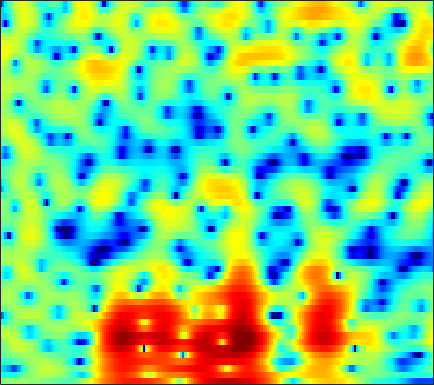

The file beside this chart, header and first rows:
-0.23389, -0.090719, 0.0899, 0.25256, 0.36976, 0.51294, 0.64118, 0.7216, 0.80635, 0.86459, 0.90115, 0.90611, 0.88516, 0.83078, 0.77141, 0.66184, 0.51536, 0.38258, 0.20508, 0.046577, -0.112, -0.24209, -0.4422, -0.68859
-4.417, -4.604, -4.849, -5.036, -5.092, -4.998, -4.667, -4.267, -3.575, -2.778, -1.951, -1.346, -0.5888, 0.08957, 0.5391, 1.056, 1.478, 1.737, 2.002, 2.182, 2.281, 2.307, 2.275, 2.159
-6.811, -7.227, -8.123, -9.508, -10.88, -12.95, -13.92, -12.79, -9.952, -7.182, -4.887, -3.468, -1.887, -0.6136, 0.1779, 1.049, 1.736, 2.145, 2.562, 2.85, 3.017, 3.069, 3.044, 2.917
-4.003, -3.713, -3.419, -3.191, -3.031, -2.796, -2.505, -2.228, -1.784, -1.266, -0.7182, -0.297, 0.2341, 0.7135, 1.029, 1.381, 1.653, 1.799, 1.921, 1.969, 1.938, 1.872, 1.722, 1.498
-1.602, -1.261, -0.8146, -0.3924, -0.09632, 0.272, 0.5993, 0.817, 1.072, 1.275, 1.415, 1.476, 1.496, 1.442, 1.349, 1.157, 0.8917, 0.6503, 0.2988, -0.0638, -0.4173, -0.6501, -0.9073, -1.097
-2.079, -1.162, -0.03973, 0.9187, 1.52, 2.165, 2.638, 2.882, 3.075, 3.119, 3.041, 2.893, 2.565, 2.083, 1.608, 0.8146, -0.2123, -1.167, -2.709, -4.579, -6.649, -7.958, -8.549, -7.496
-2.358, -0.8044, 0.7556, 1.875, 2.466, 2.994, 3.256, 3.298, 3.203, 2.915, 2.499, 2.128, 1.567, 0.9776, 0.4969, -0.2008, -1.041, -1.804, -3.05, -4.618, -6.344, -7.396, -7.596, -6.424
2.321, 2.486, 2.699, 2.821, 2.813, 2.632, 2.226, 1.731, 0.8035, -0.4965, -2.175, -3.672, -5.678, -6.862, -6.665, -5.438, -4.008, -3.129, -2.244, -1.62, -1.164, -0.8896, -0.5449, -0.2042
1.595, 1.514, 1.461, 1.429, 1.367, 1.175, 0.8036, 0.3589, -0.4847, -1.696, -3.348, -4.845, -6.907, -8.004, -7.468, -5.678, -3.818, -2.639, -1.414, -0.4969, 0.1858, 0.5576, 0.9349, 1.194
-4.536, -4.245, -3.284, -2.149, -1.378, -0.5347, 0.0551, 0.3159, 0.467, 0.4419, 0.3017, 0.1693, 0.02582, -0.01885, 0.02629, 0.1933, 0.4332, 0.6107, 0.8105, 0.9227, 0.9319, 0.8718, 0.7244, 0.5107
-13.25, -10.54, -6.458, -3.582, -2.04, -0.5162, 0.5394, 1.104, 1.637, 1.986, 2.199, 2.299, 2.375, 2.427, 2.439, 2.43, 2.366, 2.273, 2.046, 1.674, 1.089, 0.4802, -0.6077, -2.075
-1.422, -1.189, -0.6881, -0.09127, 0.3475, 0.8406, 1.176, 1.337, 1.426, 1.4, 1.321, 1.26, 1.207, 1.24, 1.299, 1.433, 1.556, 1.603, 1.558, 1.331, 0.8584, 0.3067, -0.7258, -2.154
0.9155, 1.136, 1.348, 1.46, 1.46, 1.325, 0.9699, 0.5471, -0.2563, -1.35, -2.688, -3.707, -4.664, -4.613, -3.892, -2.56, -1.273, -0.4682, 0.3207, 0.824, 1.062, 1.089, 0.9356, 0.6571
1.058, 1.382, 1.667, 1.767, 1.711, 1.418, 0.8758, 0.2484, -0.9575, -2.72, -5.312, -8.049, -12.78, -12.4, -8.814, -5.082, -2.605, -1.284, -0.01913, 0.7966, 1.286, 1.486, 1.58, 1.51
0.0492, 0.4743, 0.8907, 1.152, 1.254, 1.271, 1.139, 0.9309, 0.5269, 0.006906, -0.5727, -0.9646, -1.294, -1.288, -1.067, -0.5669, 0.004905, 0.3959, 0.8161, 1.071, 1.135, 1.062, 0.8101, 0.3805
-1.045, -0.919, -0.7364, -0.4416, -0.1342, 0.3602, 0.8524, 1.179, 1.522, 1.736, 1.842, 1.861, 1.84, 1.774, 1.719, 1.624, 1.517, 1.426, 1.257, 1.046, 0.7499, 0.4396, -0.1486, -0.9842
-2.894, -4.556, -6.691, -6.65, -4.952, -2.338, -0.218, 1.003, 2.171, 2.91, 3.307, 3.406, 3.311, 2.986, 2.614, 1.991, 1.287, 0.7684, 0.1929, -0.1881, -0.3595, -0.4309, -0.5639, -0.8729
-1.025, -2.804, -4.979, -5.091, -3.55, -1.127, 0.875, 2.01, 3.08, 3.715, 3.947, 3.866, 3.417, 2.562, 1.617, -0.1315, -2.55, -4.855, -8.112, -8.686, -6.258, -4.394, -2.575, -1.417
1.842, 1.464, 1.139, 1.088, 1.226, 1.6, 2.055, 2.373, 2.702, 2.855, 2.776, 2.547, 1.974, 1.058, 0.1105, -1.544, -3.682, -5.541, -7.756, -8.197, -6.739, -5.399, -3.88, -2.783
1.81, 1.657, 1.519, 1.478, 1.51, 1.627, 1.792, 1.922, 2.064, 2.122, 2.063, 1.922, 1.594, 1.098, 0.6263, -0.111, -0.9026, -1.479, -2.127, -2.568, -2.789, -2.838, -2.844, -2.847
0.6978, 0.4835, 0.2734, 0.2118, 0.2837, 0.5183, 0.8787, 1.191, 1.602, 1.948, 2.191, 2.283, 2.284, 2.143, 1.95, 1.587, 1.127, 0.7296, 0.1635, -0.4377, -1.063, -1.544, -2.209, -2.9
-1.368, -2.237, -3.352, -3.965, -3.785, -2.757, -1.325, -0.2569, 0.9949, 1.998, 2.746, 3.145, 3.474, 3.588, 3.54, 3.316, 2.914, 2.505, 1.813, 0.9719, -0.03264, -0.8931, -2.158, -3.57
-3.117, -5.197, -9.751, -20.45, -17.07, -8.067, -3.693, -1.51, 0.5858, 2.091, 3.155, 3.727, 4.225, 4.454, 4.465, 4.27, 3.845, 3.377, 2.536, 1.44, 0.075, -1.157, -3.093, -5.426
-1.475, -2.147, -2.948, -3.342, -3.16, -2.315, -1.089, -0.1294, 1.068, 2.09, 2.898, 3.357, 3.778, 3.975, 3.976, 3.771, 3.329, 2.835, 1.958, 0.7991, -0.6643, -1.987, -4.143, -6.818
-0.2932, -0.4024, -0.5399, -0.5954, -0.5383, -0.3176, 0.08785, 0.4803, 1.088, 1.71, 2.295, 2.666, 3.031, 3.216, 3.222, 3.045, 2.65, 2.209, 1.436, 0.4558, -0.729, -1.764, -3.337, -5.106
0.2541, 0.1719, -0.1097, -0.4954, -0.8195, -1.145, -1.209, -0.9815, -0.342, 0.5312, 1.429, 2.022, 2.625, 2.969, 3.049, 2.922, 2.56, 2.138, 1.425, 0.5916, -0.3095, -0.9787, -1.847, -2.686
1.134, 0.8131, 0.00514, -1.38, -2.909, -5.804, -9.091, -8.928, -5.152, -1.747, 0.6138, 1.845, 2.935, 3.49, 3.603, 3.374, 2.743, 2.045, 0.8547, -0.4672, -1.649, -2.189, -2.315, -1.983
0.745, 0.5262, -0.01877, -0.9845, -1.998, -3.715, -5.108, -4.868, -2.872, -0.5104, 1.348, 2.349, 3.183, 3.501, 3.416, 2.873, 1.792, 0.5853, -1.758, -5.441, -12.16, -20.77, -10.44, -5.03
-3.315, -2.763, -2.031, -1.416, -1.052, -0.6487, -0.2189, 0.1597, 0.7523, 1.368, 1.87, 2.129, 2.246, 2.067, 1.737, 1.046, 0.09474, -0.7836, -2.124, -3.557, -4.669, -4.92, -4.196, -2.755
-10.74, -7.475, -4.453, -2.341, -1.179, 0.001915, 0.877, 1.366, 1.83, 2.07, 2.083, 1.927, 1.489, 0.7877, 0.1106, -0.9143, -1.928, -2.564, -3.052, -3.066, -2.663, -2.19, -1.403, -0.5294
-6.936, -5.21, -3.068, -1.291, -0.1999, 0.9551, 1.791, 2.232, 2.576, 2.635, 2.392, 1.978, 1.079, -0.2858, -1.686, -4.233, -7.716, -10.57, -10.93, -7.502, -4.509, -2.804, -1.073, 0.2039
-3.007, -2.304, -1.311, -0.3443, 0.3293, 1.117, 1.747, 2.096, 2.373, 2.413, 2.177, 1.803, 0.9984, -0.2096, -1.427, -3.502, -5.97, -7.571, -7.77, -5.845, -3.609, -2.21, -0.75, 0.2952
-2.782, -2.419, -1.859, -1.222, -0.7075, -0.03034, 0.6049, 1.014, 1.432, 1.682, 1.725, 1.627, 1.321, 0.8327, 0.3739, -0.2804, -0.8737, -1.187, -1.333, -1.18, -0.8229, -0.4951, -0.06756, 0.2785
-4.445, -4.517, -4.329, -3.733, -3.05, -1.986, -0.9025, -0.1625, 0.6725, 1.305, 1.722, 1.898, 1.971, 1.89, 1.755, 1.5, 1.209, 1.002, 0.7546, 0.5666, 0.4199, 0.3366, 0.2341, 0.1346
-8.111, -10.12, -12.07, -10.22, -7.598, -4.48, -2.092, -0.7047, 0.717, 1.726, 2.412, 2.737, 2.959, 2.977, 2.88, 2.63, 2.274, 1.952, 1.475, 0.9739, 0.4855, 0.1372, -0.2845, -0.6548
-6.762, -8.538, -10.18, -8.486, -5.998, -2.977, -0.6568, 0.6836, 2.027, 2.951, 3.526, 3.763, 3.851, 3.705, 3.458, 2.973, 2.325, 1.731, 0.8266, -0.2004, -1.271, -2.049, -2.924, -3.518
-1.99, -1.777, -1.3, -0.5384, 0.1747, 1.229, 2.219, 2.855, 3.498, 3.892, 4.019, 3.95, 3.65, 3.135, 2.621, 1.771, 0.7323, -0.1755, -1.629, -3.449, -5.81, -8.01, -11.18, -12.43
-0.3548, 0.5037, 1.468, 2.288, 2.819, 3.4, 3.832, 4.031, 4.116, 3.964, 3.559, 3.079, 2.212, 1.124, 0.207, -1.075, -2.332, -3.219, -4.436, -5.884, -7.914, -9.97, -13.26, -14.46
0.5229, 1.542, 2.59, 3.342, 3.756, 4.101, 4.231, 4.179, 3.901, 3.345, 2.48, 1.589, 0.008152, -2.111, -4.105, -7.161, -9.515, -9.633, -8.259, -6.967, -6.196, -5.882, -5.633, -5.317
1.225, 1.886, 2.562, 2.988, 3.164, 3.23, 3.107, 2.893, 2.455, 1.809, 0.9059, 0.02375, -1.533, -3.689, -5.843, -9.616, -13.12, -12.24, -8.777, -6.12, -4.312, -3.339, -2.388, -1.673
1.162, 1.424, 1.592, 1.555, 1.38, 1.013, 0.537, 0.1605, -0.3158, -0.7125, -1.097, -1.409, -1.898, -2.5, -2.99, -3.544, -3.776, -3.681, -3.179, -2.417, -1.609, -1.035, -0.3423, 0.2377
1.058, 1.061, 0.7713, 0.1384, -0.5722, -1.857, -3.4, -4.508, -5.407, -5.207, -4.258, -3.479, -2.598, -1.956, -1.611, -1.274, -0.9881, -0.7718, -0.4642, -0.1124, 0.2756, 0.5787, 0.9783, 1.356
1.641, 1.559, 1.082, 0.104, -1.013, -3.236, -6.806, -11.33, -27.57, -12.78, -6.996, -4.585, -2.518, -1.225, -0.5824, -0.03472, 0.2593, 0.3942, 0.5003, 0.5757, 0.6968, 0.8352, 1.083, 1.394
2.522, 2.531, 2.272, 1.679, 1.008, -0.1247, -1.417, -2.299, -2.945, -2.731, -1.886, -1.159, -0.3174, 0.2501, 0.4723, 0.5065, 0.2555, -0.1041, -0.7236, -1.375, -1.84, -1.917, -1.582, -0.9055
2.665, 2.806, 2.813, 2.65, 2.432, 2.064, 1.682, 1.433, 1.214, 1.127, 1.153, 1.196, 1.191, 1.044, 0.7779, 0.1527, -0.8558, -1.963, -4.061, -7.142, -11.4, -13.22, -9.8, -6.061
1.985, 2.208, 2.331, 2.304, 2.226, 2.062, 1.89, 1.782, 1.685, 1.649, 1.615, 1.569, 1.43, 1.139, 0.7861, 0.07078, -0.9845, -2.032, -3.868, -6.189, -8.555, -9.31, -8.031, -5.827
1.281, 1.468, 1.469, 1.223, 0.9367, 0.5339, 0.2322, 0.1463, 0.2336, 0.5008, 0.8264, 1.035, 1.214, 1.215, 1.089, 0.743, 0.1924, -0.3276, -1.098, -1.866, -2.461, -2.711, -2.733, -2.466
1.83, 1.78, 1.271, 0.2324, -0.9105, -2.786, -4.479, -4.828, -3.708, -1.967, -0.4295, 0.4399, 1.226, 1.662, 1.79, 1.758, 1.542, 1.279, 0.8545, 0.3747, -0.09439, -0.4206, -0.8029, -1.073
3.867, 3.602, 2.745, 1.192, -0.5835, -4.2, -10.02, -12.15, -6.532, -2.579, -0.2703, 0.8398, 1.718, 2.135, 2.231, 2.137, 1.888, 1.637, 1.209, 0.6735, 0.02474, -0.5607, -1.49, -2.513
5.071, 4.884, 4.346, 3.533, 2.764, 1.677, 0.7911, 0.4513, 0.4746, 0.7863, 1.068, 1.139, 0.9845, 0.542, 0.06857, -0.6432, -1.283, -1.656, -2.029, -2.362, -2.926, -3.622, -5.087, -7.545
5.029, 4.969, 4.764, 4.431, 4.129, 3.682, 3.216, 2.867, 2.399, 1.858, 1.159, 0.4293, -0.8736, -2.703, -4.503, -7.403, -9.978, -10.28, -8.72, -7.114, -6.241, -6.097, -6.52, -7.589
4.191, 4.182, 4.134, 4.027, 3.929, 3.75, 3.505, 3.258, 2.806, 2.171, 1.277, 0.3857, -1.211, -3.408, -5.591, -9.398, -13.59, -13.71, -10.55, -8.022, -6.45, -5.753, -5.279, -5.105
2.142, 2.087, 2.081, 2.196, 2.33, 2.541, 2.723, 2.793, 2.735, 2.469, 1.951, 1.405, 0.441, -0.7446, -1.722, -2.992, -4.006, -4.455, -4.645, -4.525, -4.277, -4.065, -3.762, -3.444
-1.663, -2.163, -2.369, -1.806, -1.022, 0.1878, 1.292, 1.962, 2.603, 2.935, 2.973, 2.813, 2.396, 1.768, 1.192, 0.327, -0.574, -1.236, -2.078, -2.829, -3.444, -3.73, -3.787, -3.486
-7.401, -11.18, -18.52, -11.02, -6.431, -2.509, 0.07776, 1.467, 2.787, 3.622, 4.057, 4.139, 3.973, 3.517, 3.003, 2.095, 0.9474, -0.1076, -1.761, -3.764, -6.053, -7.69, -8.637, -7.414
-6.629, -7.475, -7.65, -6.104, -4.251, -1.727, 0.4281, 1.73, 3.054, 3.947, 4.428, 4.556, 4.415, 3.956, 3.411, 2.425, 1.13, -0.06907, -2.067, -4.723, -8.485, -12.46, -16.3, -11.38
-7.793, -6.999, -5.348, -3.502, -2.077, -0.2839, 1.298, 2.299, 3.36, 4.056, 4.393, 4.419, 4.157, 3.572, 2.939, 1.885, 0.6246, -0.3708, -1.747, -3.04, -4.128, -4.702, -5.03, -4.81
-16.53, -10.62, -6.186, -3.176, -1.417, 0.4837, 1.988, 2.88, 3.752, 4.271, 4.441, 4.313, 3.813, 2.91, 1.974, 0.4026, -1.422, -2.776, -4.044, -4.32, -3.813, -3.257, -2.523, -1.949
